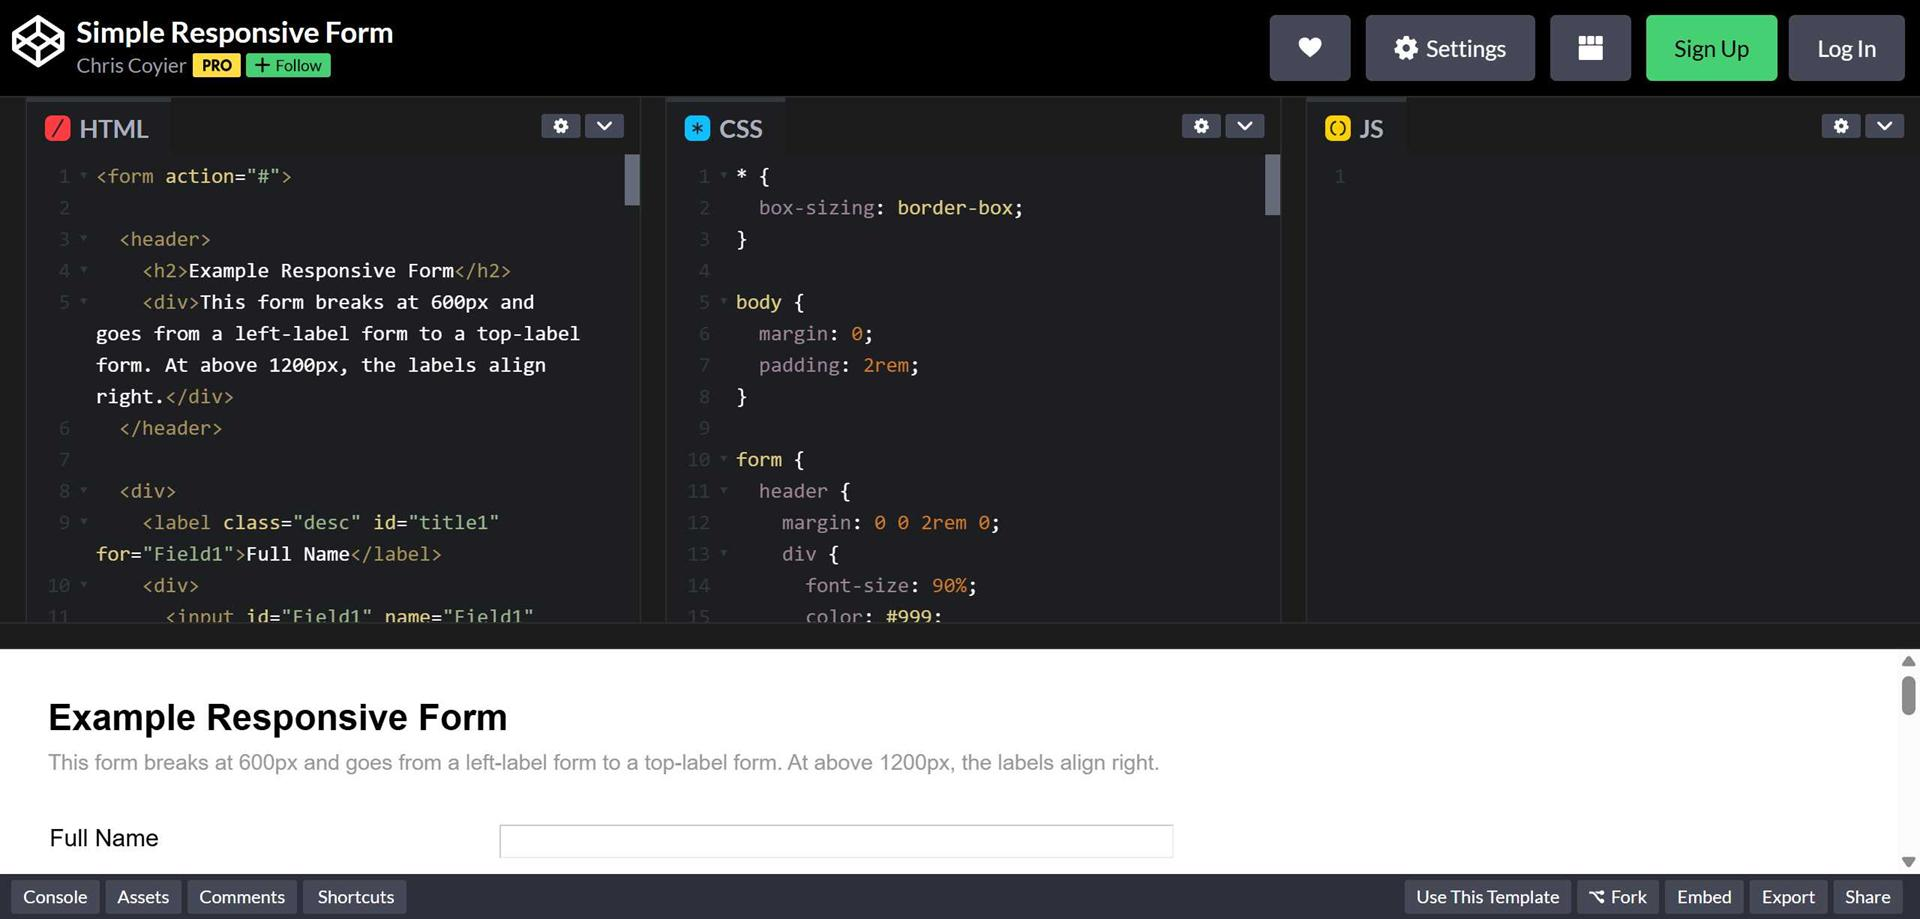
Task: Learning
Workflow: LearningResponsiveWebsiteOption

Step 1: Chrome Simple Responsive Form in window 'Simple Responsive Form' (chrome.exe)
